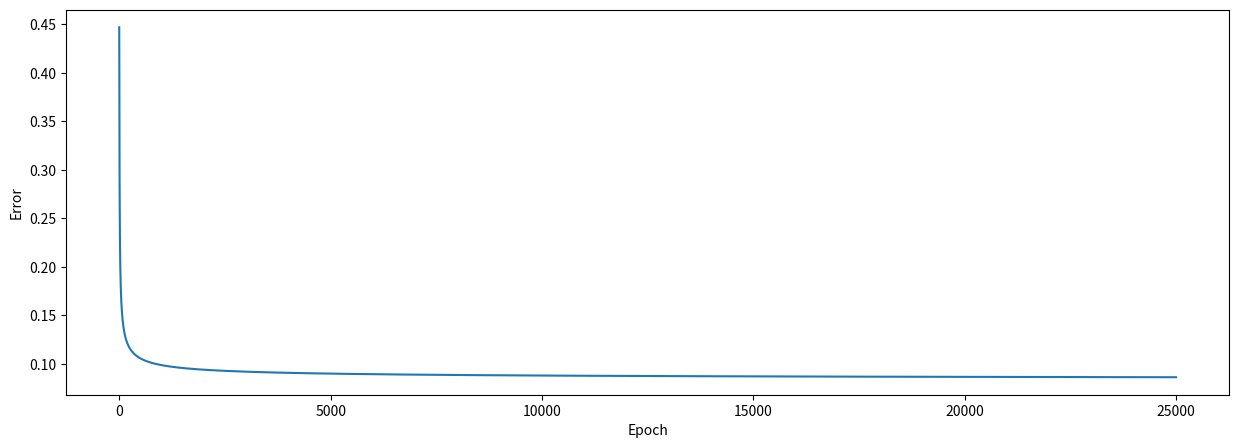

Source code (Python):
import numpy as np
import matplotlib.pyplot as plt

# input data
inputs = np.array([
    [0, 1, 0],
    [0, 1, 1],
    [0, 0, 0],
    [1, 0, 0],
    [1, 1, 1],
    [1, 0, 1]
])

# output data
outputs = np.array([[0], [0], [0], [1], [1], [1]])

# create NeuralNetwork class
class NeuralNetwork:

    # initialise variables in class
    def __init__(self, inputs, outputs):
        self.inputs = inputs
        self.outputs = outputs
        # initialise weights as .50 for simplicity
        self.weights = np.array([[.50] ,[.50], [.50]])
        self.error_history = []
        self.epoch_list = []

    # activation function
    def sigmoid(self, x, deriv=False):
        if(deriv == True):
            return x * (1 - x)
        return 1 / (1 + np.exp(-x))

    # data will flow through the neural network
    def feed_forward(self):
        self.hidden = self.sigmoid(np.dot(self.inputs, self.weights))

    # going backwards through the network to update weights
    def backpropagation(self):
        self.error = self.outputs - self.hidden
        delta = self.error * self.sigmoid(self.hidden, deriv=True)
        self.weights += np.dot(self.inputs.T, delta)

    # train the neural net for 25 000 iterations
    def train(self, epochs=25000):
        for epoch in range(epochs):
            # flow forward and produce an output
            self.feed_forward()
            # go back through the network to make corrections based on the output
            self.backpropagation()
            # keep track of the error history over each epoch
            self.error_history.append(np.average(np.abs(self.error)))
            self.epoch_list.append(epoch)

    # function to predict output on new and unseen input data
    def predict(self, new_input):
        prediction = self.sigmoid(np.dot(new_input, self.weights))
        return prediction


# create NeuralNetwork
NN = NeuralNetwork(inputs, outputs)
# train neural netork
NN.train()

# create two new examples to predict
example = np.array([[1, 1, 0]])
example_2 = np.array([[0, 1, 1]])

# print the predictions for both examples
print(NN.predict(example), ' - Correct: ', example[0][0])
print(NN.predict(example_2), ' - Correct: ', example_2[0][0])

# plot the error over the entire training duration
plt.figure(figsize=(15,5))
plt.plot(NN.epoch_list, NN.error_history)
plt.xlabel('Epoch')
plt.ylabel('Error')
plt.show()
